Image classification data set "Dataset_train_uniform_final" (LeNPThuyVy/Campus-Integrity-Monitor on GitHub). Class labels (2): non-uniform, uniform.

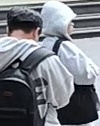
Label: non-uniform

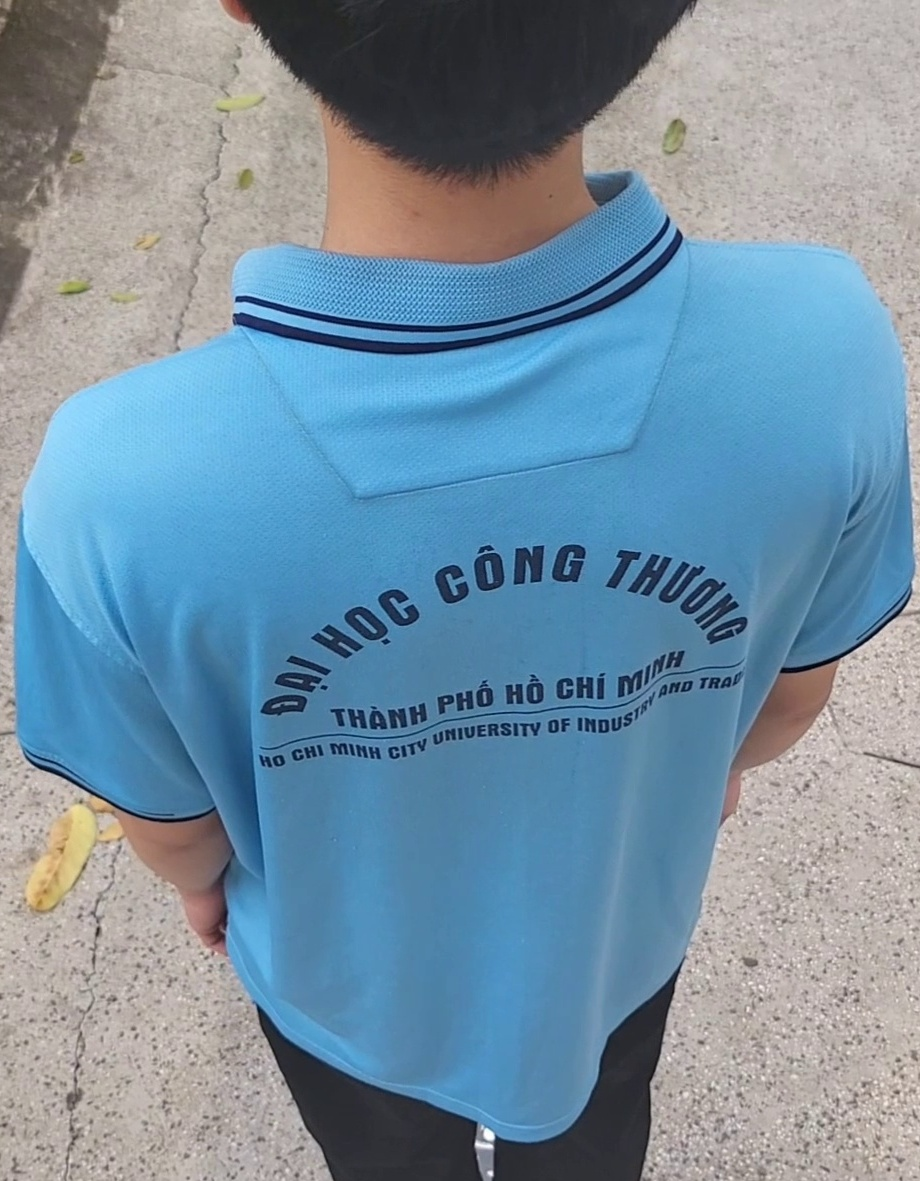
Label: uniform

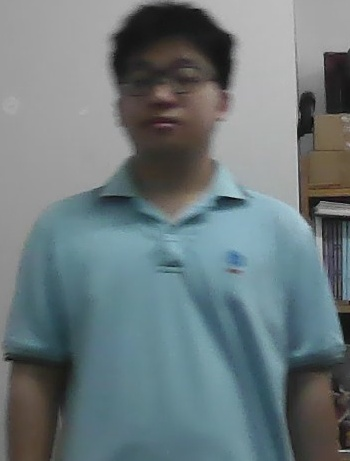
Label: uniform

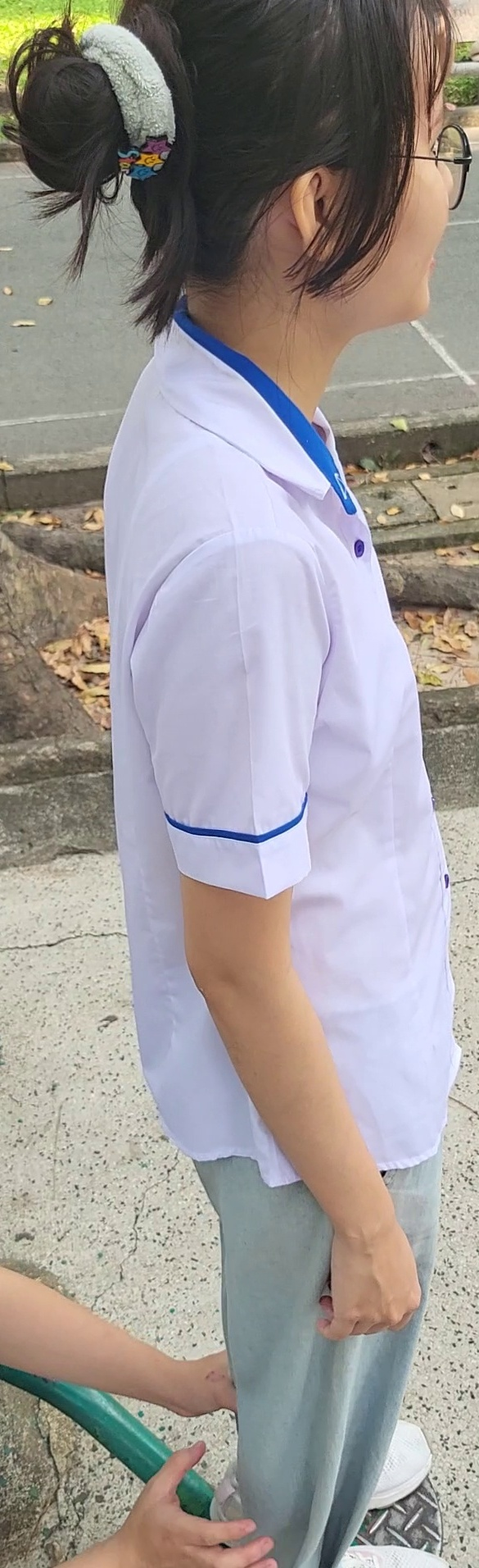
Label: uniform

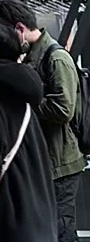
Label: non-uniform

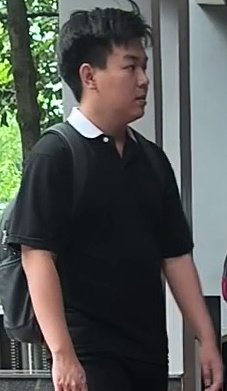
Label: non-uniform
